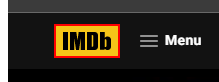
Workflow: IMDB Search

Step 1: find the link 'home_img_holder'

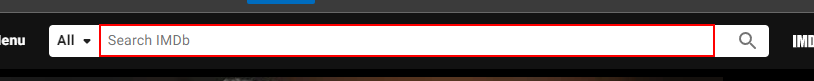
Step 2 [then]: type [In_MovieName] into the text box

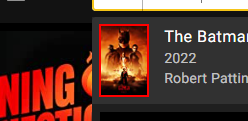
Step 3: click on the image